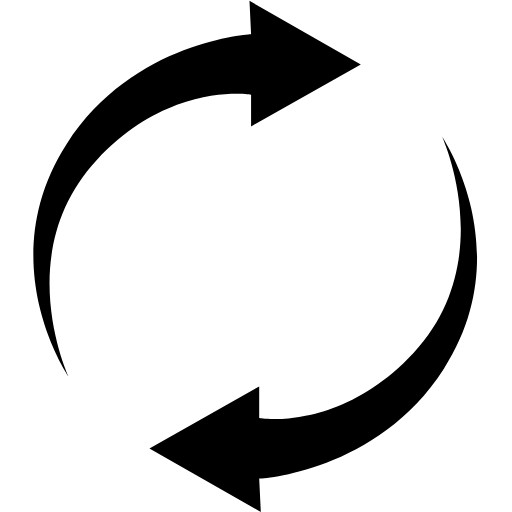
t = 0.00 s
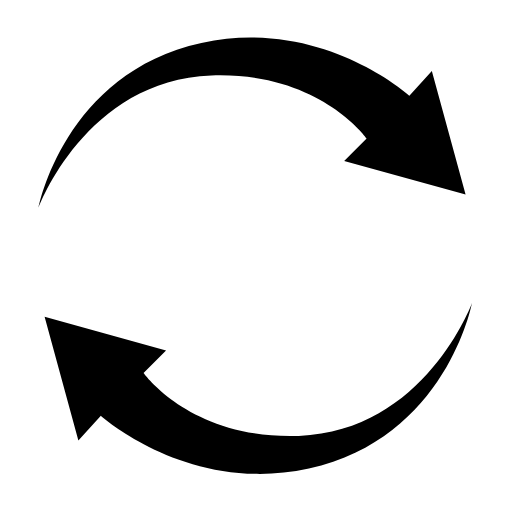
t = 0.18 s
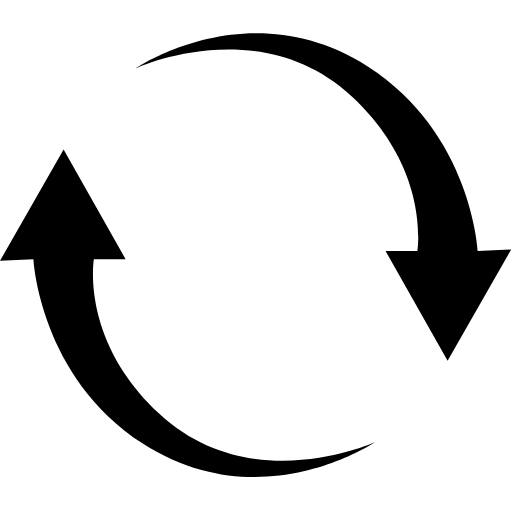
t = 0.36 s
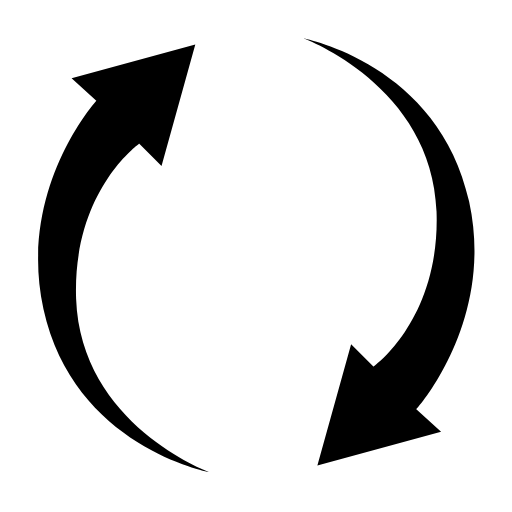
t = 0.54 s

The animated SVG that drew these frames (rendered in a browser with its animation timeline set to each time). Animation: 1 SMIL element (animateTransform=1); one cycle of 0.72 s, repeats indefinitely.

<?xml version="1.0" encoding="UTF-8" standalone="no"?><svg xmlns:svg="http://www.w3.org/2000/svg" xmlns="http://www.w3.org/2000/svg" xmlns:xlink="http://www.w3.org/1999/xlink" version="1.0" width="64px" height="64px" viewBox="0 0 128 128" xml:space="preserve"><g><path d="M62.77 23.65v7.95L90.2 16.1 62.37.2l.4 8.35s-29.52 1.54-46.1 27.43c-18.98 29.6.4 58.03.4 58.03S2.74 63 24.2 39.97c18.4-19.75 38.57-16.3 38.57-16.3zm2.03 80.9V96.6l-27.44 15.5L65.2 128l-.4-8.35s29.53-1.54 46.13-27.43c18.98-29.6-.4-58.03-.4-58.03s14.3 31-7.16 54.04c-18.4 19.75-38.57 16.3-38.57 16.3z" fill="#000000"/><animateTransform attributeName="transform" type="rotate" from="0 64 64" to="180 64 64" dur="720ms" repeatCount="indefinite"></animateTransform></g></svg>
